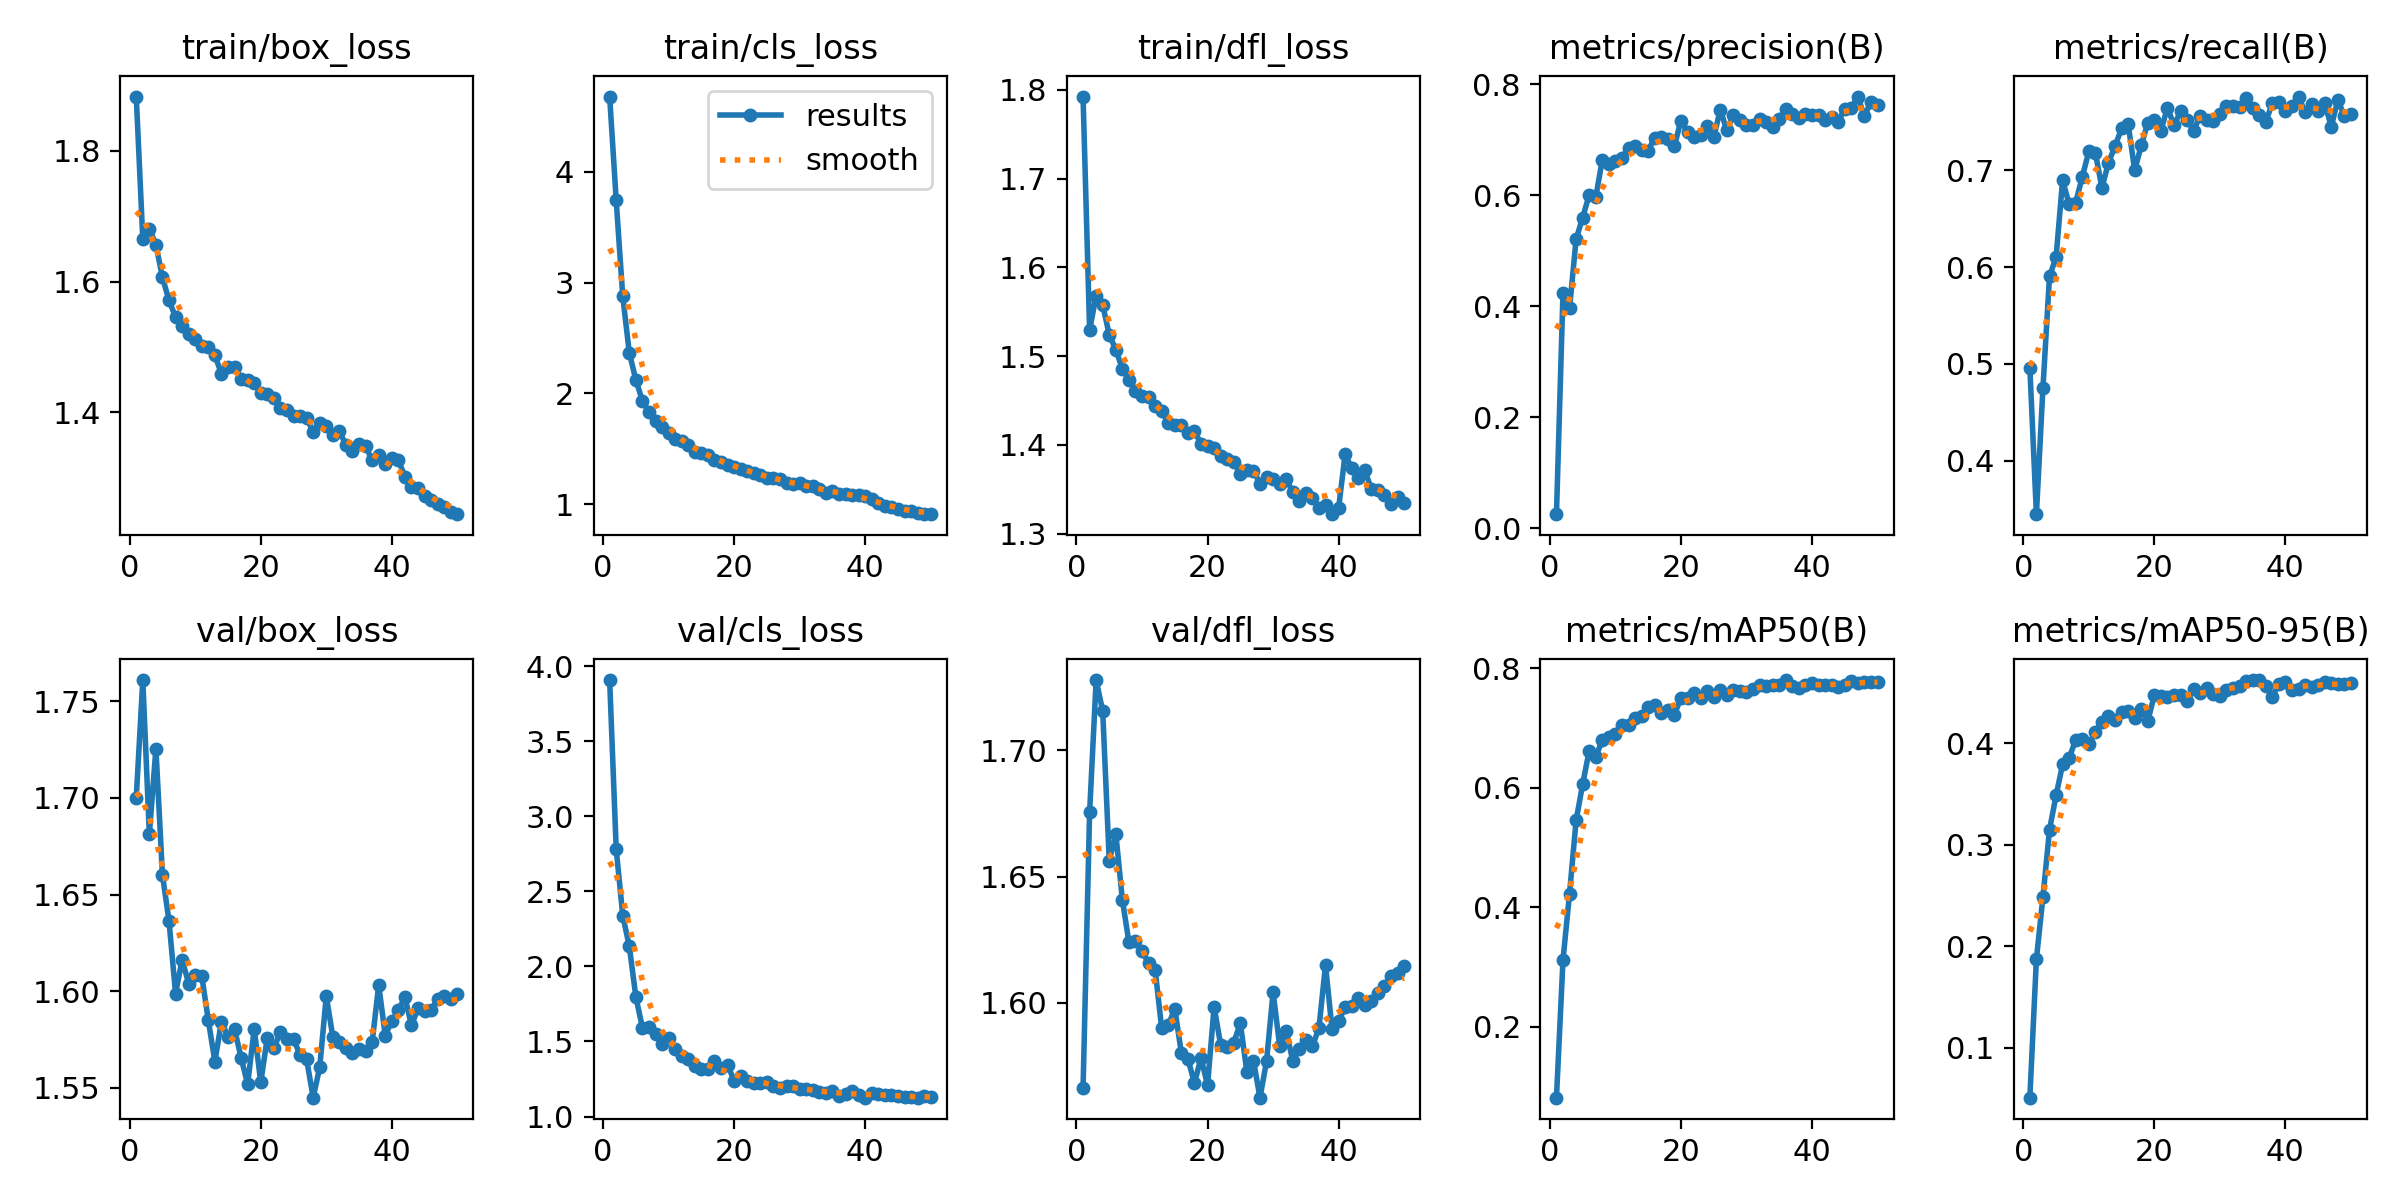

The file beside this chart, header and first rows:
epoch, train/box_loss, train/cls_loss, train/dfl_loss, metrics/precision(B), metrics/recall(B), metrics/mAP50(B), metrics/mAP50-95(B), val/box_loss, val/cls_loss, val/dfl_loss, lr/pg0, lr/pg1, lr/pg2
1, 1.883, 4.678, 1.792, 0.02555, 0.4962, 0.08102, 0.0508, 1.7, 3.908, 1.566, 7.8775e-05, 7.8775e-05, 7.8775e-05
2, 1.665, 3.741, 1.529, 0.4246, 0.3449, 0.3116, 0.1873, 1.761, 2.782, 1.675, 0.000155, 0.000155, 0.000155
3, 1.681, 2.874, 1.568, 0.397, 0.4754, 0.4227, 0.2486, 1.681, 2.338, 1.728, 0.000228, 0.000228, 0.000228
4, 1.656, 2.366, 1.558, 0.521, 0.5906, 0.5453, 0.3147, 1.726, 2.134, 1.716, 0.0002239, 0.0002239, 0.0002239
5, 1.606, 2.122, 1.524, 0.5599, 0.6101, 0.6056, 0.3485, 1.66, 1.797, 1.656, 0.0002191, 0.0002191, 0.0002191
6, 1.571, 1.933, 1.507, 0.6012, 0.6899, 0.6621, 0.3791, 1.636, 1.591, 1.667, 0.0002144, 0.0002144, 0.0002144
7, 1.546, 1.835, 1.486, 0.5968, 0.6647, 0.6516, 0.3855, 1.599, 1.595, 1.641, 0.0002097, 0.0002097, 0.0002097
8, 1.532, 1.75, 1.473, 0.6642, 0.6667, 0.6797, 0.4032, 1.616, 1.55, 1.624, 0.000205, 0.000205, 0.000205
9, 1.519, 1.696, 1.461, 0.6562, 0.6932, 0.6853, 0.404, 1.604, 1.483, 1.624, 0.0002003, 0.0002003, 0.0002003
10, 1.512, 1.643, 1.455, 0.6614, 0.7194, 0.6902, 0.3992, 1.609, 1.525, 1.62, 0.0001956, 0.0001956, 0.0001956
11, 1.501, 1.594, 1.454, 0.6673, 0.7179, 0.7048, 0.4109, 1.608, 1.453, 1.616, 0.0001909, 0.0001909, 0.0001909
12, 1.5, 1.573, 1.443, 0.6844, 0.6818, 0.704, 0.4212, 1.585, 1.402, 1.613, 0.0001862, 0.0001862, 0.0001862
13, 1.487, 1.532, 1.438, 0.6896, 0.7078, 0.716, 0.4271, 1.564, 1.384, 1.59, 0.0001814, 0.0001814, 0.0001814
14, 1.459, 1.476, 1.425, 0.6825, 0.725, 0.7199, 0.4229, 1.584, 1.338, 1.591, 0.0001767, 0.0001767, 0.0001767
15, 1.47, 1.464, 1.422, 0.6808, 0.7432, 0.7343, 0.4303, 1.577, 1.317, 1.598, 0.000172, 0.000172, 0.000172
16, 1.47, 1.443, 1.422, 0.7041, 0.7476, 0.7384, 0.4321, 1.58, 1.316, 1.58, 0.0001673, 0.0001673, 0.0001673
17, 1.451, 1.4, 1.413, 0.705, 0.6999, 0.7244, 0.4252, 1.566, 1.367, 1.578, 0.0001626, 0.0001626, 0.0001626
18, 1.45, 1.385, 1.415, 0.7019, 0.7258, 0.7302, 0.4332, 1.552, 1.325, 1.568, 0.0001579, 0.0001579, 0.0001579
19, 1.445, 1.357, 1.401, 0.6893, 0.749, 0.7222, 0.4218, 1.581, 1.344, 1.578, 0.0001532, 0.0001532, 0.0001532
20, 1.43, 1.339, 1.399, 0.7345, 0.752, 0.7503, 0.4473, 1.553, 1.237, 1.567, 0.0001485, 0.0001485, 0.0001485
21, 1.428, 1.322, 1.396, 0.7148, 0.7409, 0.7499, 0.4469, 1.576, 1.267, 1.599, 0.0001437, 0.0001437, 0.0001437
22, 1.423, 1.301, 1.387, 0.7043, 0.7648, 0.7578, 0.4456, 1.571, 1.235, 1.583, 0.000139, 0.000139, 0.000139
23, 1.406, 1.284, 1.384, 0.709, 0.7464, 0.7504, 0.447, 1.579, 1.222, 1.583, 0.0001343, 0.0001343, 0.0001343
24, 1.403, 1.266, 1.381, 0.7258, 0.7608, 0.7621, 0.4471, 1.575, 1.221, 1.584, 0.0001296, 0.0001296, 0.0001296
25, 1.395, 1.237, 1.367, 0.7045, 0.7523, 0.7524, 0.4412, 1.575, 1.229, 1.592, 0.0001249, 0.0001249, 0.0001249
26, 1.394, 1.234, 1.372, 0.7547, 0.741, 0.7638, 0.4533, 1.567, 1.205, 1.573, 0.0001202, 0.0001202, 0.0001202
27, 1.392, 1.23, 1.371, 0.717, 0.7564, 0.7554, 0.4494, 1.565, 1.19, 1.577, 0.0001155, 0.0001155, 0.0001155
28, 1.37, 1.195, 1.356, 0.7451, 0.7523, 0.7629, 0.4539, 1.545, 1.203, 1.562, 0.0001108, 0.0001108, 0.0001108
29, 1.384, 1.187, 1.364, 0.7361, 0.7506, 0.7624, 0.4489, 1.561, 1.203, 1.577, 0.0001061, 0.0001061, 0.0001061
30, 1.378, 1.193, 1.362, 0.726, 0.7577, 0.7596, 0.4465, 1.597, 1.183, 1.604, 0.0001013, 0.0001013, 0.0001013
31, 1.365, 1.162, 1.356, 0.7269, 0.766, 0.7654, 0.4527, 1.576, 1.181, 1.583, 9.6628e-05, 9.6628e-05, 9.6628e-05
32, 1.371, 1.164, 1.361, 0.7381, 0.7664, 0.7717, 0.4543, 1.574, 1.175, 1.589, 9.1916e-05, 9.1916e-05, 9.1916e-05
33, 1.35, 1.141, 1.346, 0.7316, 0.7658, 0.7704, 0.4564, 1.571, 1.163, 1.577, 8.7203e-05, 8.7203e-05, 8.7203e-05
34, 1.341, 1.105, 1.337, 0.7227, 0.7751, 0.7724, 0.4609, 1.568, 1.16, 1.582, 8.2491e-05, 8.2491e-05, 8.2491e-05
35, 1.351, 1.119, 1.346, 0.7379, 0.7638, 0.7713, 0.462, 1.57, 1.172, 1.585, 7.7778e-05, 7.7778e-05, 7.7778e-05
36, 1.349, 1.098, 1.34, 0.756, 0.7567, 0.7801, 0.4622, 1.569, 1.139, 1.583, 7.3066e-05, 7.3066e-05, 7.3066e-05
37, 1.326, 1.091, 1.329, 0.7469, 0.7503, 0.7709, 0.456, 1.574, 1.153, 1.59, 6.8354e-05, 6.8354e-05, 6.8354e-05
38, 1.334, 1.087, 1.333, 0.7388, 0.769, 0.7669, 0.4459, 1.603, 1.167, 1.615, 6.3641e-05, 6.3641e-05, 6.3641e-05
39, 1.32, 1.085, 1.322, 0.7463, 0.771, 0.7721, 0.4581, 1.577, 1.141, 1.589, 5.8929e-05, 5.8929e-05, 5.8929e-05
40, 1.331, 1.079, 1.329, 0.7449, 0.7617, 0.7749, 0.4605, 1.585, 1.126, 1.593, 5.4216e-05, 5.4216e-05, 5.4216e-05
41, 1.326, 1.052, 1.39, 0.7454, 0.7666, 0.7714, 0.4523, 1.59, 1.158, 1.598, 4.9504e-05, 4.9504e-05, 4.9504e-05
42, 1.302, 1.009, 1.373, 0.7353, 0.7761, 0.7722, 0.4531, 1.597, 1.153, 1.599, 4.4792e-05, 4.4792e-05, 4.4792e-05
43, 1.286, 0.987, 1.362, 0.7416, 0.7601, 0.7714, 0.4571, 1.582, 1.143, 1.602, 4.0079e-05, 4.0079e-05, 4.0079e-05
44, 1.285, 0.9761, 1.371, 0.7327, 0.768, 0.769, 0.4549, 1.591, 1.147, 1.599, 3.5367e-05, 3.5367e-05, 3.5367e-05
45, 1.271, 0.9573, 1.35, 0.756, 0.7611, 0.7717, 0.4578, 1.59, 1.135, 1.601, 3.0654e-05, 3.0654e-05, 3.0654e-05
46, 1.266, 0.9415, 1.349, 0.7575, 0.7693, 0.7791, 0.4598, 1.59, 1.129, 1.604, 2.5942e-05, 2.5942e-05, 2.5942e-05
47, 1.259, 0.9396, 1.344, 0.778, 0.7449, 0.7759, 0.4592, 1.596, 1.132, 1.607, 2.123e-05, 2.123e-05, 2.123e-05
48, 1.254, 0.9235, 1.333, 0.7422, 0.7728, 0.7776, 0.4582, 1.597, 1.126, 1.611, 1.6517e-05, 1.6517e-05, 1.6517e-05
49, 1.248, 0.9119, 1.341, 0.7689, 0.7559, 0.7772, 0.4581, 1.596, 1.135, 1.612, 1.1805e-05, 1.1805e-05, 1.1805e-05
50, 1.244, 0.9116, 1.334, 0.7621, 0.7578, 0.7762, 0.4588, 1.599, 1.128, 1.615, 7.0924e-06, 7.0924e-06, 7.0924e-06
